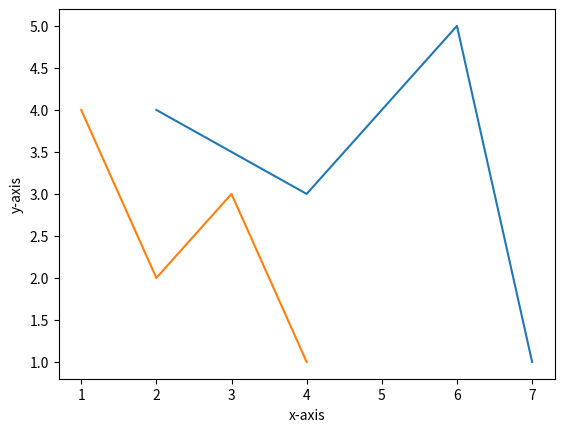

Source code (Python):
#!/usr/bin/env python3
import numpy as np
import matplotlib.pyplot as plt

def main():
    plt.plot([2,4,6,7], [4,3,5,1])
    plt.plot([1,2,3,4], [4,2,3,1])
    plt.xlabel("x-axis")
    plt.ylabel("y-axis")
    plt.show()

if __name__ == "__main__":
    main()
